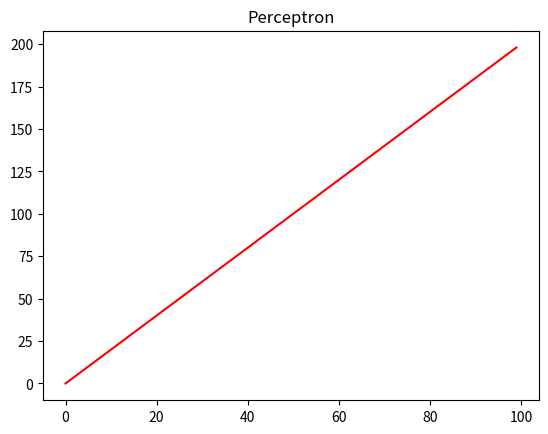

Reproduce this figure in Python.
import numpy as np
import matplotlib.pyplot as plt

x1=np.arange(0,100,1)
y1=x1*2
plt.plot(x1,y1,color="red")
plt.title("Perceptron")
plt.show()